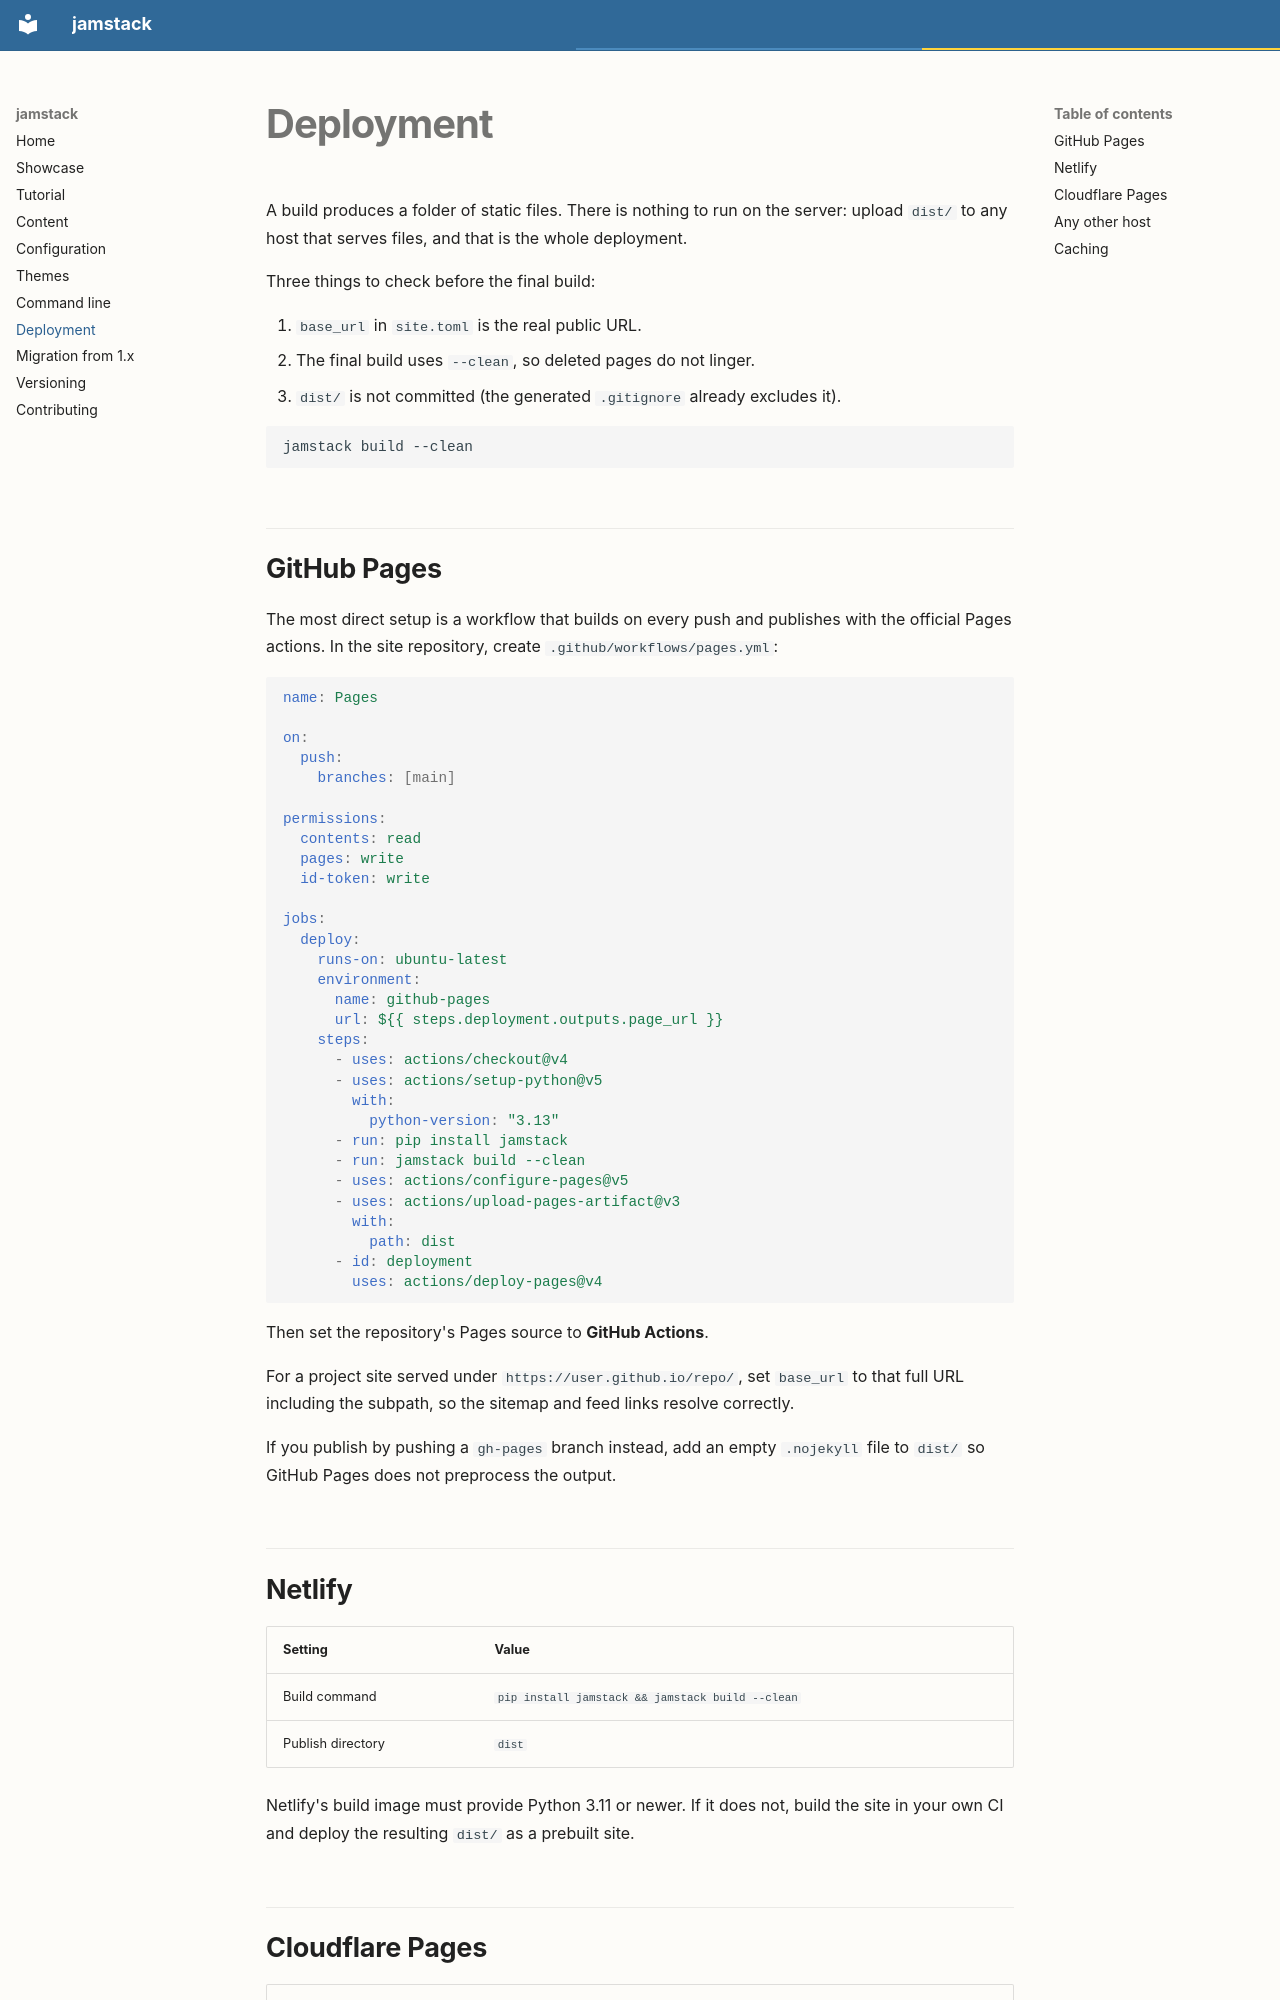

repository: jamstackpy/jamstack · page: deployment/index.html · generator: mkdocs

# Deployment

A build produces a folder of static files. There is nothing to run on the
server: upload `dist/` to any host that serves files, and that is the whole
deployment.

Three things to check before the final build:

1. `base_url` in `site.toml` is the real public URL.
2. The final build uses `--clean`, so deleted pages do not linger.
3. `dist/` is not committed (the generated `.gitignore` already excludes it).

```bash
jamstack build --clean
```

## GitHub Pages

The most direct setup is a workflow that builds on every push and publishes
with the official Pages actions. In the site repository, create
`.github/workflows/pages.yml`:

```yaml
name: Pages

on:
  push:
    branches: [main]

permissions:
  contents: read
  pages: write
  id-token: write

jobs:
  deploy:
    runs-on: ubuntu-latest
    environment:
      name: github-pages
      url: ${{ steps.deployment.outputs.page_url }}
    steps:
      - uses: actions/checkout@v4
      - uses: actions/setup-python@v5
        with:
          python-version: "3.13"
      - run: pip install jamstack
      - run: jamstack build --clean
      - uses: actions/configure-pages@v5
      - uses: actions/upload-pages-artifact@v3
        with:
          path: dist
      - id: deployment
        uses: actions/deploy-pages@v4
```

Then set the repository's Pages source to **GitHub Actions**.

For a project site served under `https://user.github.io/repo/`, set
`base_url` to that full URL including the subpath, so the sitemap and feed
links resolve correctly.

If you publish by pushing a `gh-pages` branch instead, add an empty
`.nojekyll` file to `dist/` so GitHub Pages does not preprocess the output.

## Netlify

| Setting | Value |
| --- | --- |
| Build command | `pip install jamstack && jamstack build --clean` |
| Publish directory | `dist` |

Netlify's build image must provide Python 3.11 or newer. If it does not,
build the site in your own CI and deploy the resulting `dist/` as a prebuilt
site.
